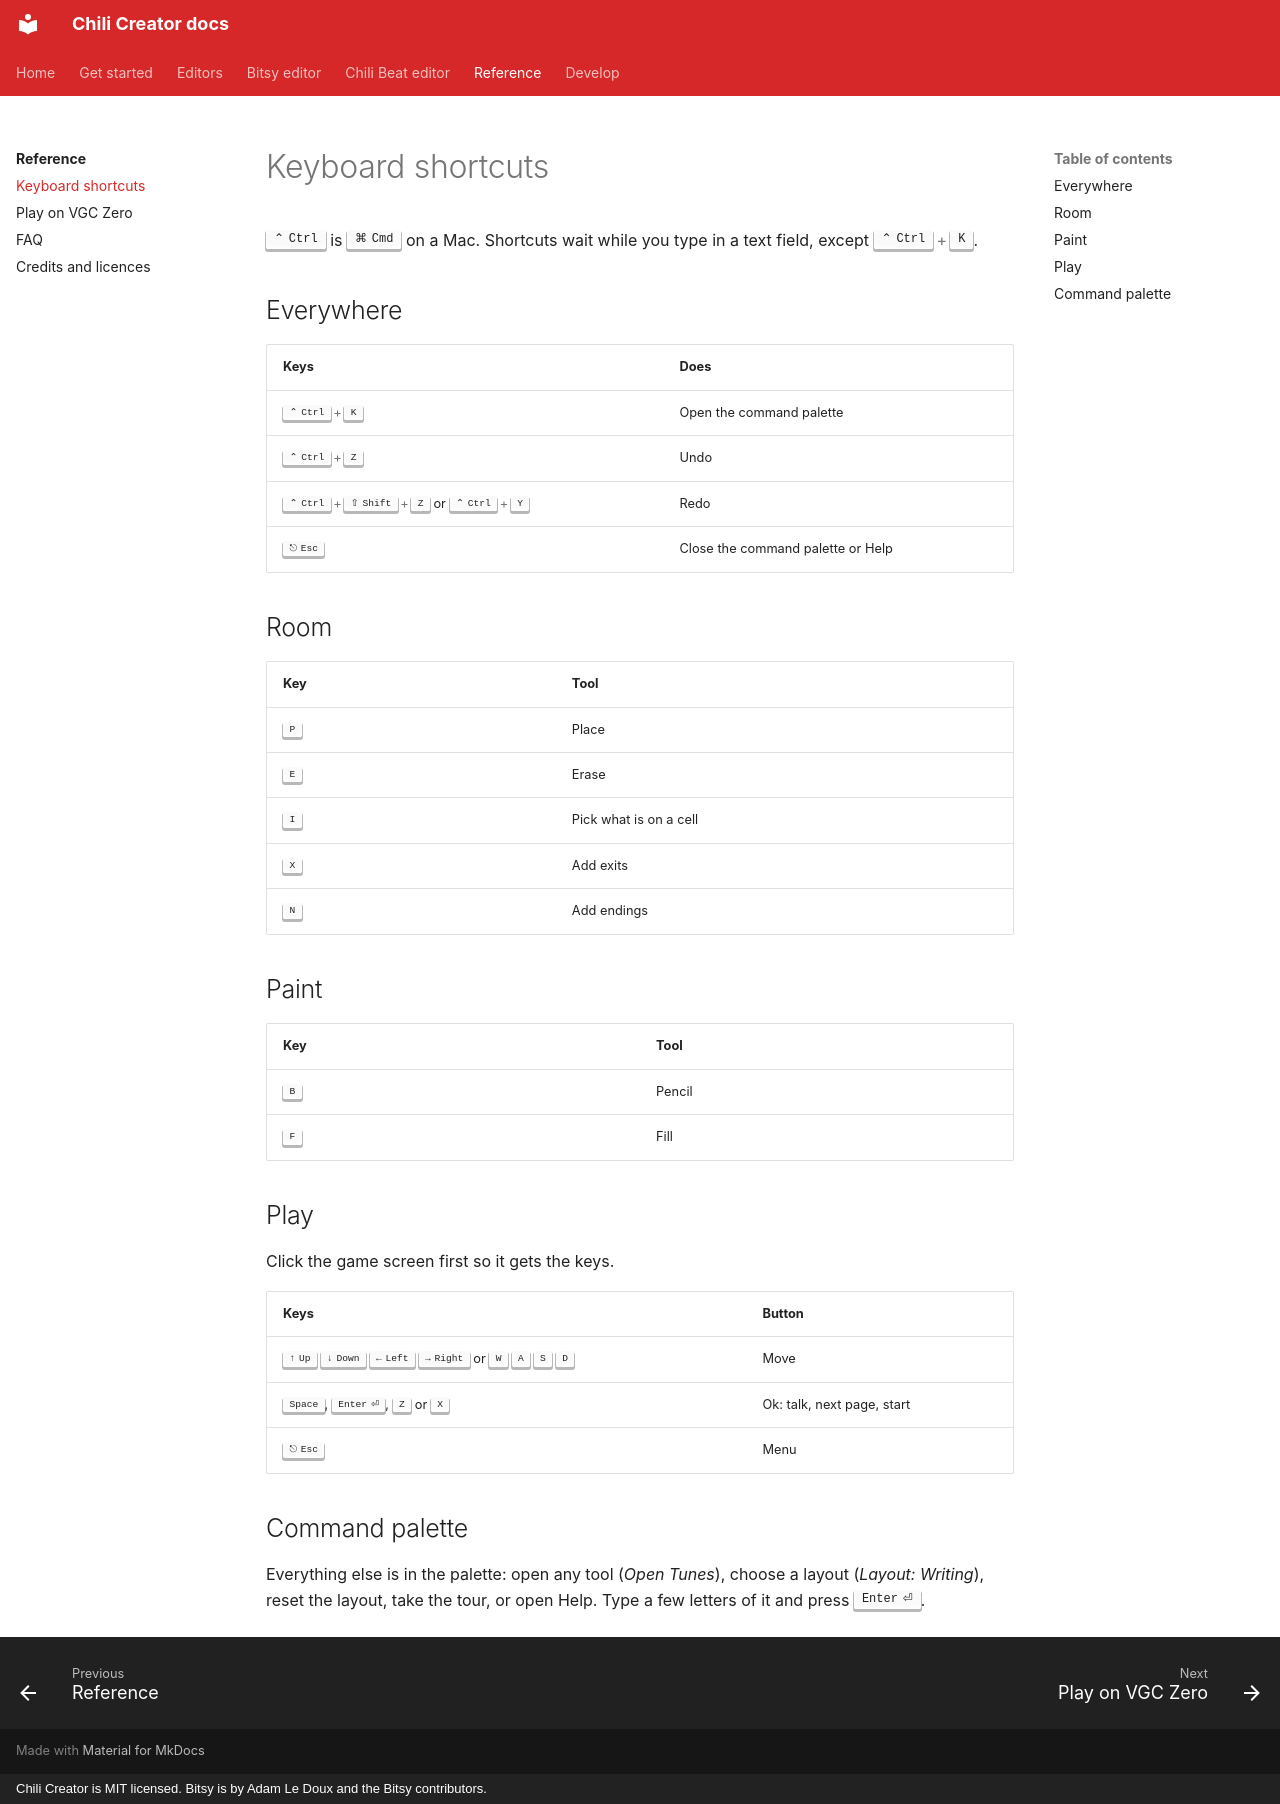

repository: chili-chip/chili-creator · page: reference/keyboard-shortcuts/index.html · generator: mkdocs · copyright: Chili Creator is MIT licensed. Bitsy is by Adam Le Doux and the Bitsy contributors.

---
title: Keyboard shortcuts
description: Every keyboard shortcut in the Chili Creator and in Play.
---

# Keyboard shortcuts

++ctrl++ is ++cmd++ on a Mac. Shortcuts wait while you type in a text field, except ++ctrl+k++.

## Everywhere

| Keys | Does |
|---|---|
| ++ctrl+k++ | Open the command palette |
| ++ctrl+z++ | Undo |
| ++ctrl+shift+z++ or ++ctrl+y++ | Redo |
| ++escape++ | Close the command palette or Help |

## Room

| Key | Tool |
|---|---|
| ++p++ | Place |
| ++e++ | Erase |
| ++i++ | Pick what is on a cell |
| ++x++ | Add exits |
| ++n++ | Add endings |

## Paint

| Key | Tool |
|---|---|
| ++b++ | Pencil |
| ++f++ | Fill |

## Play

Click the game screen first so it gets the keys.

| Keys | Button |
|---|---|
| ++arrow-up++ ++arrow-down++ ++arrow-left++ ++arrow-right++ or ++w++ ++a++ ++s++ ++d++ | Move |
| ++space++, ++enter++, ++z++ or ++x++ | Ok: talk, next page, start |
| ++escape++ | Menu |

## Command palette

Everything else is in the palette: open any tool (*Open Tunes*), choose a layout (*Layout: Writing*), reset the layout, take the tour, or open Help. Type a few letters of it and press ++enter++.
